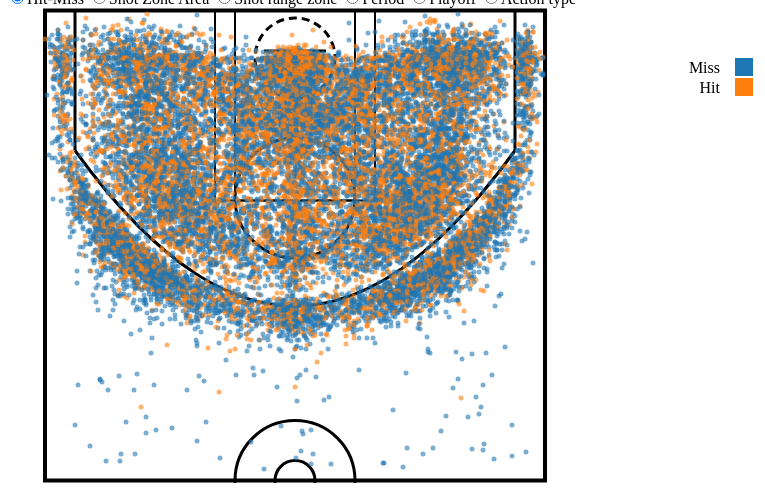
D3 v3 page, settled after 480 driven frames (8 s of simulated time); the page loaded 1 data file(s).



// define the dimensions of the space and court
var dim = {space_width:1200, space_height:475, court_width:500, court_height:470}
// create the basketball court
var svg = basketcourt(dim.space_width, dim.space_height, dim.court_width, dim.court_height, -250, -47.5);
// color filling
var color = d3.scale.category10();
// labels of opponent teams
var legend_colors = d3.scale.category10();
// colors for legends
var opponents = ['ALL', 'POR', 'UTA', 'VAN', 'LAC', 'HOU', 'SAS', 'DEN', 'SAC', 'CHI', 'GSW', 'MIN', 'IND', 'SEA', 'DAL', 'PHI', 'DET', 'MIL', 'TOR', 'MIA', 'PHX', 'CLE', 'NJN', 'NYK', 'CHA', 'WAS', 'ORL', 'ATL', 'MEM', 'BOS', 'NOH', 'NOP', 'OKC', 'BKN'];
var options = [0, 1, 2, 3, 4, 5, 6, 7, 8, 9, 10, 11, 12, 13, 14, 15, 16, 17, 18, 19, 20, 21, 22, 23, 24, 25, 26, 27, 28, 29, 30, 31, 32, 33];
// Build the dropdown menu
var key = 0;
d3.select("#drop")
		.append("select")
		.selectAll("option")
		.data(options)
		.enter()
		.append("option")
		// Provide available text for the dropdown options
		.text(function(d) {return opponents[d];})
		
d3.csv("processed_data.csv", function(error, data){

			var category = document.querySelector('input[name = "mode"]:checked').value;
			var cValue = function(d) { return d[category];},
			color = d3.scale.category10();
			var loc = svg.selectAll()
			.data(data);
			loc.enter().append("circle")
			.attr("class", "dot")
			.attr("r", 2.5)
			.attr("cx", function(d){return d.loc_x;})
			.attr("cy", function(d){return d.loc_y;})
			.attr("opacity", 0.6)
			.style("fill", function(d) { return color(cValue(d));});
		
		var legend = svg.selectAll(".legend")
				.data(color.domain())
				.enter().append("g")
				.attr("class", "legend")
				.attr("transform", function(d, i) { return "translate(0," + i * 20 + ")"; });

			// draw legend colored rectangles
			legend.append("rect")
				.attr("x", dim.space_width - 760)
				.attr("width", 18)
				.attr("height", 18)
				.style("fill", color);
				
			legend.append("text")
				.attr("x", dim.space_width - 775)
				.attr("y", 9)
				.attr("dy", ".35em")
				.style("text-anchor", "end")
				.text(function(d) { return d;});
	  
		
		d3.select("select")
				.on("change", function(){
				key = this.selectedIndex;
				var category = document.querySelector('input[name = "mode"]:checked').value;
				var year1 = parseInt(document.getElementById("seasons").elements[0].value);
				var year2 = parseInt(document.getElementById("seasons").elements[1].value);
				var cValue = function(d) { return d[category];},
				color = d3.scale.category10();
				loc.remove();
						loc.enter().append("circle")
						.filter(function(d) { 
								if (opponents[key] ==  "ALL"){
									return d.year >= year1 && d.year <= year2
								}else{
									return d.opponent == opponents[key] && d.year >= year1 && d.year <= year2}})
						.attr("class", "dot")
						.attr("r", 2.5)
						.attr("cx", function(d){return d.loc_x;})
						.attr("cy", function(d){return d.loc_y;})
						.attr("opacity", 0.6)
						.style("fill", function(d) { return color(cValue(d));});
						
				svg.selectAll(".legend").remove();
				var legend = svg.selectAll(".legend")
				.data(color.domain())
				.enter().append("g")
				.attr("class", "legend")
				.attr("transform", function(d, i) { return "translate(0," + i * 20 + ")"; });

			// draw legend colored rectangles
			legend.append("rect")
				.attr("x", dim.space_width - 760)
				.attr("width", 18)
				.attr("height", 18)
				.style("fill", color);
				
			legend.append("text")
				.attr("x", dim.space_width - 775)
				.attr("y", 9)
				.attr("dy", ".35em")
				.style("text-anchor", "end")
				.text(function(d) { return d;});
						
	  
				});
				
		// read a change in the height input
		d3.select("#seasons").on("change", function() {
				var year1 = parseInt(document.getElementById("seasons").elements[0].value);
				var year2 = parseInt(document.getElementById("seasons").elements[1].value);
				var category = document.querySelector('input[name = "mode"]:checked').value;
				var cValue = function(d) { return d[category];},
				color = d3.scale.category10();
				d3.select("#start").text(year1);
				d3.select("#end").text(year2);
				loc.remove();
						loc.enter().append("circle")
						.filter(function(d) { 
								if (opponents[key] ==  "ALL"){
									return d.year >= year1 && d.year <= year2
								}else{
									return d.opponent == opponents[key] && d.year >= year1 && d.year <= year2}})
						.attr("class", "dot")
						.attr("r", 2.5)
						.attr("cx", function(d){return d.loc_x;})
						.attr("cy", function(d){return d.loc_y;})
						.attr("opacity", 0.6)
						.style("fill", function(d) { return color(cValue(d));});
						
				svg.selectAll(".legend").remove();
				var legend = svg.selectAll(".legend")
				.data(color.domain())
				.enter().append("g")
				.attr("class", "legend")
				.attr("transform", function(d, i) { return "translate(0," + i * 20 + ")"; });

			// draw legend colored rectangles
			legend.append("rect")
				.attr("x", dim.space_width - 760)
				.attr("width", 18)
				.attr("height", 18)
				.style("fill", color);
				
			legend.append("text")
				.attr("x", dim.space_width - 775)
				.attr("y", 9)
				.attr("dy", ".35em")
				.style("text-anchor", "end")
				.text(function(d) { return d;});
				
				
});

		d3.select("#categorize").on("change", function(){
		
			var year1 = parseInt(document.getElementById("seasons").elements[0].value);
			var year2 = parseInt(document.getElementById("seasons").elements[1].value);
			var cValue = function(d) { return d[category];},
			color = d3.scale.category10();
			var category = document.querySelector('input[name = "mode"]:checked').value;
			console.log(category);
			loc.remove();
			loc.enter().append("circle")
			.filter(function(d) { 
								if (opponents[key] ==  "ALL"){
									return d.year >= year1 && d.year <= year2
								}else{
									return d.opponent == opponents[key] && d.year >= year1 && d.year <= year2}})
			.attr("r", 2.5)
			.attr("cx", function(d){return d.loc_x;})
			.attr("cy", function(d){return d.loc_y;})
			.attr("opacity", 0.35)
			.style("fill", function(d) { return color(cValue(d));});
			
			svg.selectAll(".legend").remove();
			var legend = svg.selectAll(".legend")
			.data(color.domain())
			.enter().append("g")
			.attr("class", "legend")
			.attr("transform", function(d, i) { return "translate(0," + i * 20 + ")"; });

		// draw legend colored rectangles
		legend.append("rect")
			.attr("x", dim.space_width - 760)
			.attr("width", 18)
			.attr("height", 18)
			.style("fill", color);
			
		legend.append("text")
			.attr("x", dim.space_width - 775)
			.attr("y", 9)
			.attr("dy", ".35em")
			.style("text-anchor", "end")
			.text(function(d) { return d;});
		});
	});


// ── court.js
function basketcourt(space_width, space_height, court1_width, court1_height, x, y)
{
	
var margin = {top: 50, right: 0, bottom: 0, lefty: 600};

var svg = d3.select("body").append("svg")
						.attr("width", space_width)
						.attr("height", space_height)
						.append("g")
						.attr("transform", "translate(" + margin.lefty + "," + margin.top + ")");

//Draw the outer rectangle of the basketball court
var outer_rect = svg.append("rect")
                            .attr("x", x)
                            .attr("y", y)
                            .attr("width", court1_width)
                            .attr("height", court1_height)
							.attr("fill", "none")
							.attr("stroke", "black")
							.attr("stroke-width", 4);
		
// Draw the basket hoop which is at the center
var hoop = svg.append("circle")
						.attr("cx", x + 250)
						.attr("cy", y + 47.5)
						.attr("r", 7.5)
						.attr("fill", "none")
						.attr("stroke", "black")
						.attr("stroke-width", 2);
						
// Draw the backboard of the basket
var backboard = svg.append("rect")
							.attr("x", x + 220)
							.attr("y", y + 40)
							.attr("width", 60)
							.attr("height", 1)
							.attr("fill", "black")
							.attr("stroke", "black")
							.attr("stroke-width", 2);
							
// Draw the outer box of the three sec area
var outer_sec = svg.append("rect")
							.attr("x", x + 170)
							.attr("y", y)
							.attr("width", 160)
							.attr("height", 190)
							.attr("fill", "none")
							.attr("stroke", "black")
							.attr("stroke-width", 2);
						
// Draw the inner box of the three sec area
var outer_sec = svg.append("rect")
							.attr("x", x + 190)
							.attr("y", y)
							.attr("width", 120)
							.attr("height", 190)
							.attr("fill", "none")
							.attr("stroke", "black")
							.attr("stroke-width", 2);
							
// Draw the left side three point line
var left_line = svg.append("line")
							.attr("x1", x + 30)
							.attr("y1", y)
							.attr("x2", x + 30)
							.attr("y2", 45 - y)
							.attr("stroke", "black")
							.attr("stroke-width", 3);
							

// Draw the right side three point line
var right_line = svg.append("line")
							.attr("x1", -30 -x)
							.attr("y1", y)
							.attr("x2", -30 -x)
							.attr("y2", 45 - y)
							.attr("stroke", "black")
							.attr("stroke-width", 3);

// Draw the three point arc
var three_point_arc = svg.append("path")
							.attr("d", "M " + parseInt(x+30) + " " + parseFloat(45-y) + " C " + parseInt(180+x) + " " + parseInt(252.5 - y) + ", " + parseInt(-180-x) + " " + parseInt(252.5-y) + ", " + parseInt(-x-30) + " " + parseFloat(45 - y))
							.attr("stroke", "black")
							.attr("stroke-width", 3)
							.attr("fill", "none");
							
// Draw the center circle
var center_circle = svg.append("circle")
								.attr("cx", x + 250)
								.attr("cy", 470 + y)
								.attr("r", 60)
								.attr("fill", "none")
								.attr("stroke", "blacK")
								.attr("stroke-width", 3);
								
// Draw the restraining cirlce
var rest_circle = svg.append("circle")
								.attr("cx", x + 250)
								.attr("cy", 470 + y)
								.attr("r", 20)
								.attr("fill", "none")
								.attr("stroke", "black")
								.attr("stroke-width", 3);
								
// Draw the free throw circle
var free_throw_circle = svg.append("circle")
								.attr("cx", x + 250)
								.attr("cy", 187.5 + y)
								.attr("r", 60)
								.attr("fill", "none")
								.attr("stroke", "black")
								.attr("stroke-width", 3);
								
// Draw the restricted area 
var res_area = svg.append("circle")
						.attr("cx", x + 250)
						.attr("cy", y + 47.5)
						.attr("r", 40)
						.attr("fill", "none")
						.attr("stroke", "black")
						.attr("stroke-dasharray", "8 5")
						.attr("stroke-width", 3);
						

return svg
}



### data: processed_data.csv
, action_type, combined_shot_type, loc_x, loc_y, minutes_remaining, period, playoffs, season, seconds_remaining, shot_distance, shot_made_flag, shot_type, shot_zone_area, shot_zone_basic, shot_zone_range, team_name, matchup, opponent, year
0, Jump Shot, Jump Shot, -157, 0, 10, 1, 0, 2000-01, 22, 15, Miss, 2PT Field Goal, Left Side(L), Mid-Range, 8-16 ft., Los Angeles Lakers, LAL @ POR, POR, 2000
1, Jump Shot, Jump Shot, -101, 135, 7, 1, 0, 2000-01, 45, 16, Hit, 2PT Field Goal, Left Side Center(LC), Mid-Range, 16-24 ft., Los Angeles Lakers, LAL @ POR, POR, 2000
2, Jump Shot, Jump Shot, 138, 175, 6, 1, 0, 2000-01, 52, 22, Miss, 2PT Field Goal, Right Side Center(RC), Mid-Range, 16-24 ft., Los Angeles Lakers, LAL @ POR, POR, 2000
3, Driving Dunk Shot, Dunk, 0, 0, 6, 2, 0, 2000-01, 19, 0, Hit, 2PT Field Goal, Center(C), Restricted Area, Less Than 8 ft., Los Angeles Lakers, LAL @ POR, POR, 2000
4, Jump Shot, Jump Shot, -145, -11, 9, 3, 0, 2000-01, 32, 14, Miss, 2PT Field Goal, Left Side(L), Mid-Range, 8-16 ft., Los Angeles Lakers, LAL @ POR, POR, 2000
5, Layup Shot, Layup, 0, 0, 8, 3, 0, 2000-01, 52, 0, Hit, 2PT Field Goal, Center(C), Restricted Area, Less Than 8 ft., Los Angeles Lakers, LAL @ POR, POR, 2000
6, Jump Shot, Jump Shot, -65, 108, 6, 3, 0, 2000-01, 12, 12, Hit, 2PT Field Goal, Left Side(L), In The Paint (Non-RA), 8-16 ft., Los Angeles Lakers, LAL @ POR, POR, 2000
7, Running Jump Shot, Jump Shot, -33, 125, 3, 3, 0, 2000-01, 36, 12, Miss, 2PT Field Goal, Center(C), In The Paint (Non-RA), 8-16 ft., Los Angeles Lakers, LAL @ POR, POR, 2000
8, Jump Shot, Jump Shot, -94, 238, 1, 3, 0, 2000-01, 56, 25, Miss, 3PT Field Goal, Left Side Center(LC), Above the Break 3, 24+ ft., Los Angeles Lakers, LAL @ POR, POR, 2000
9, Jump Shot, Jump Shot, 121, 127, 11, 1, 0, 2000-01, 0, 17, Hit, 2PT Field Goal, Right Side Center(RC), Mid-Range, 16-24 ft., Los Angeles Lakers, LAL vs. UTA, UTA, 2000
10, Running Jump Shot, Jump Shot, -67, 110, 7, 1, 0, 2000-01, 9, 12, Hit, 2PT Field Goal, Left Side(L), In The Paint (Non-RA), 8-16 ft., Los Angeles Lakers, LAL vs. UTA, UTA, 2000
11, Jump Shot, Jump Shot, -94, 4, 2, 1, 0, 2000-01, 44, 9, Miss, 2PT Field Goal, Left Side(L), Mid-Range, 8-16 ft., Los Angeles Lakers, LAL vs. UTA, UTA, 2000
12, Jump Shot, Jump Shot, -23, 47, 1, 1, 0, 2000-01, 16, 5, Miss, 2PT Field Goal, Center(C), In The Paint (Non-RA), Less Than 8 ft., Los Angeles Lakers, LAL vs. UTA, UTA, 2000
13, Jump Shot, Jump Shot, 62, 192, 0, 1, 0, 2000-01, 48, 20, Miss, 2PT Field Goal, Center(C), Mid-Range, 16-24 ft., Los Angeles Lakers, LAL vs. UTA, UTA, 2000
14, Jump Shot, Jump Shot, -117, 226, 8, 2, 0, 2000-01, 50, 25, Hit, 3PT Field Goal, Left Side Center(LC), Above the Break 3, 24+ ft., Los Angeles Lakers, LAL vs. UTA, UTA, 2000
15, Jump Shot, Jump Shot, -132, 97, 11, 3, 0, 2000-01, 29, 16, Miss, 2PT Field Goal, Left Side Center(LC), Mid-Range, 16-24 ft., Los Angeles Lakers, LAL vs. UTA, UTA, 2000
16, Jump Shot, Jump Shot, 3, 144, 10, 3, 0, 2000-01, 8, 14, Miss, 2PT Field Goal, Center(C), Mid-Range, 8-16 ft., Los Angeles Lakers, LAL vs. UTA, UTA, 2000
17, Jump Shot, Jump Shot, 134, 127, 9, 3, 0, 2000-01, 4, 18, Miss, 2PT Field Goal, Right Side Center(RC), Mid-Range, 16-24 ft., Los Angeles Lakers, LAL vs. UTA, UTA, 2000
18, Running Jump Shot, Jump Shot, -16, 110, 7, 3, 0, 2000-01, 57, 11, Hit, 2PT Field Goal, Center(C), In The Paint (Non-RA), 8-16 ft., Los Angeles Lakers, LAL vs. UTA, UTA, 2000
19, Running Jump Shot, Jump Shot, -109, 150, 5, 3, 0, 2000-01, 47, 18, Hit, 2PT Field Goal, Left Side Center(LC), Mid-Range, 16-24 ft., Los Angeles Lakers, LAL vs. UTA, UTA, 2000
20, Running Jump Shot, Jump Shot, -46, 63, 5, 3, 0, 2000-01, 11, 7, Hit, 2PT Field Goal, Center(C), In The Paint (Non-RA), Less Than 8 ft., Los Angeles Lakers, LAL vs. UTA, UTA, 2000
21, Layup Shot, Layup, 0, 0, 2, 3, 0, 2000-01, 36, 0, Miss, 2PT Field Goal, Center(C), Restricted Area, Less Than 8 ft., Los Angeles Lakers, LAL vs. UTA, UTA, 2000
22, Jump Shot, Jump Shot, -58, 196, 2, 3, 0, 2000-01, 4, 20, Miss, 2PT Field Goal, Center(C), Mid-Range, 16-24 ft., Los Angeles Lakers, LAL vs. UTA, UTA, 2000
23, Jump Shot, Jump Shot, -183, 186, 0, 3, 0, 2000-01, 30, 26, Miss, 3PT Field Goal, Left Side Center(LC), Above the Break 3, 24+ ft., Los Angeles Lakers, LAL vs. UTA, UTA, 2000
24, Jump Shot, Jump Shot, 85, 173, 8, 4, 0, 2000-01, 19, 19, Miss, 2PT Field Goal, Right Side Center(RC), Mid-Range, 16-24 ft., Los Angeles Lakers, LAL vs. UTA, UTA, 2000
25, Jump Shot, Jump Shot, 3, 87, 6, 4, 0, 2000-01, 22, 8, Miss, 2PT Field Goal, Center(C), In The Paint (Non-RA), 8-16 ft., Los Angeles Lakers, LAL vs. UTA, UTA, 2000
26, Running Jump Shot, Jump Shot, 121, 4, 1, 4, 0, 2000-01, 20, 12, Hit, 2PT Field Goal, Right Side(R), Mid-Range, 8-16 ft., Los Angeles Lakers, LAL vs. UTA, UTA, 2000
27, Jump Shot, Jump Shot, 127, 34, 0, 4, 0, 2000-01, 30, 13, Miss, 2PT Field Goal, Right Side(R), Mid-Range, 8-16 ft., Los Angeles Lakers, LAL vs. UTA, UTA, 2000
28, Jump Shot, Jump Shot, 91, 184, 3, 2, 0, 2000-01, 30, 20, Hit, 2PT Field Goal, Right Side Center(RC), Mid-Range, 16-24 ft., Los Angeles Lakers, LAL @ VAN, VAN, 2000
29, Jump Shot, Jump Shot, -27, 272, 0, 2, 0, 2000-01, 4, 27, Hit, 3PT Field Goal, Center(C), Above the Break 3, 24+ ft., Los Angeles Lakers, LAL @ VAN, VAN, 2000
30, Jump Shot, Jump Shot, -176, 66, 11, 3, 0, 2000-01, 12, 18, Miss, 2PT Field Goal, Left Side(L), Mid-Range, 16-24 ft., Los Angeles Lakers, LAL @ VAN, VAN, 2000
31, Layup Shot, Layup, 7, 4, 10, 3, 0, 2000-01, 13, 0, Hit, 2PT Field Goal, Center(C), Restricted Area, Less Than 8 ft., Los Angeles Lakers, LAL @ VAN, VAN, 2000
32, Jump Shot, Jump Shot, 150, 133, 8, 3, 0, 2000-01, 59, 20, Hit, 2PT Field Goal, Right Side Center(RC), Mid-Range, 16-24 ft., Los Angeles Lakers, LAL @ VAN, VAN, 2000
33, Jump Shot, Jump Shot, 49, 15, 8, 3, 0, 2000-01, 29, 5, Miss, 2PT Field Goal, Center(C), In The Paint (Non-RA), Less Than 8 ft., Los Angeles Lakers, LAL @ VAN, VAN, 2000
34, Layup Shot, Layup, -4, 4, 3, 3, 0, 2000-01, 21, 0, Hit, 2PT Field Goal, Center(C), Restricted Area, Less Than 8 ft., Los Angeles Lakers, LAL @ VAN, VAN, 2000
… [head cut at 6 KiB]